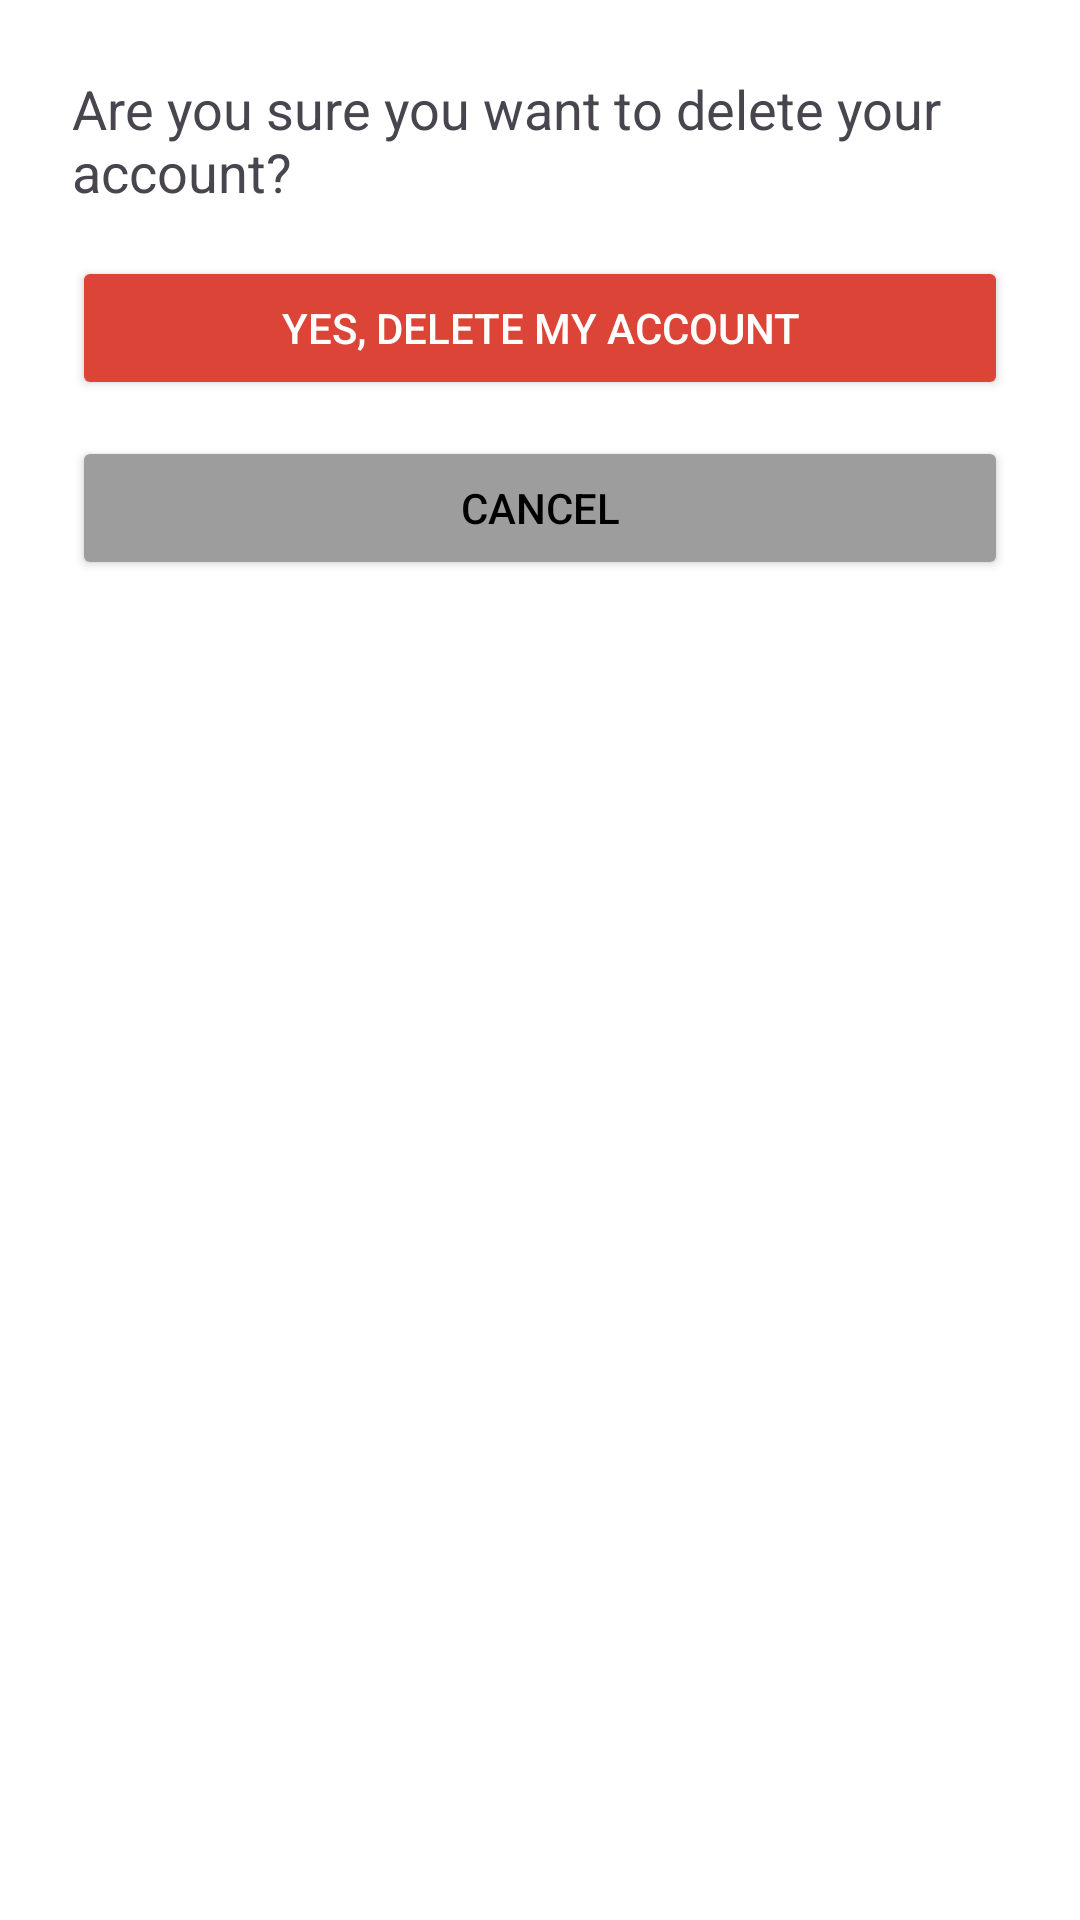

Reconstruct the res/layout file that produces this screen, plus the resources it refers to.
<!-- AndroidManifest.xml: application theme Theme.PawfectMatch -->
<!-- res/layout/bottom_sheet_confirm_delete.xml -->
<?xml version="1.0" encoding="utf-8"?>
<LinearLayout xmlns:android="http://schemas.android.com/apk/res/android"
    android:layout_width="match_parent"
    android:layout_height="wrap_content"
    android:background="@drawable/top_rounded_bg"
    android:orientation="vertical"
    android:padding="24dp">

    <TextView
        android:id="@+id/delete_warning_text"
        android:layout_width="match_parent"
        android:layout_height="wrap_content"
        android:text="Are you sure you want to delete your account?"
        android:textAppearance="?android:attr/textAppearanceMedium"
        android:paddingBottom="16dp" />

    <Button
        android:id="@+id/confirm_delete_button"
        android:layout_width="match_parent"
        android:layout_height="wrap_content"
        android:text="Yes, Delete My Account"
        android:textColor="@color/white"
        android:backgroundTint="@color/google_red" />

    <Button
        android:id="@+id/cancel_button"
        android:layout_width="match_parent"
        android:layout_height="wrap_content"
        android:text="Cancel"
        android:textColor="@color/black"
        android:backgroundTint="#9D9D9D"
        android:layout_marginTop="12dp" />
</LinearLayout>
<!-- resources referenced by this layout -->
<resources>
  <color name="black">#FF000000</color>
  <color name="google_red">#DB4437</color>
  <color name="white">#FFFFFFFF</color>
  <!-- drawable top_rounded_bg (drawable) -->
  <?xml version="1.0" encoding="utf-8"?>
  <shape xmlns:android="http://schemas.android.com/apk/res/android"
      android:shape="rectangle">
  
      <solid android:color="#FFFFFFFF" /> 
  
      <corners
          android:topLeftRadius="24dp"
          android:topRightRadius="24dp"
          android:bottomLeftRadius="0dp"
          android:bottomRightRadius="0dp" />
  
  </shape>
  <style name="Theme.PawfectMatch" parent="Base.Theme.PawfectMatch" />
  <style name="Base.Theme.PawfectMatch" parent="Theme.Material3.DayNight.NoActionBar">
          <item name="android:colorBackground">@color/colorBackground</item>
          <item name="colorOnBackground">@color/colorOnBackground</item>
          <item name="colorOnPrimary">@color/colorPrimary</item>
  
          
          <item name="android:statusBarColor">@color/white</item> 
      </style>
  <color name="colorBackground">#FFFFFF</color>
  <color name="colorOnBackground">#000000</color>
  <color name="colorPrimary">#FFFFFF</color>
</resources>
